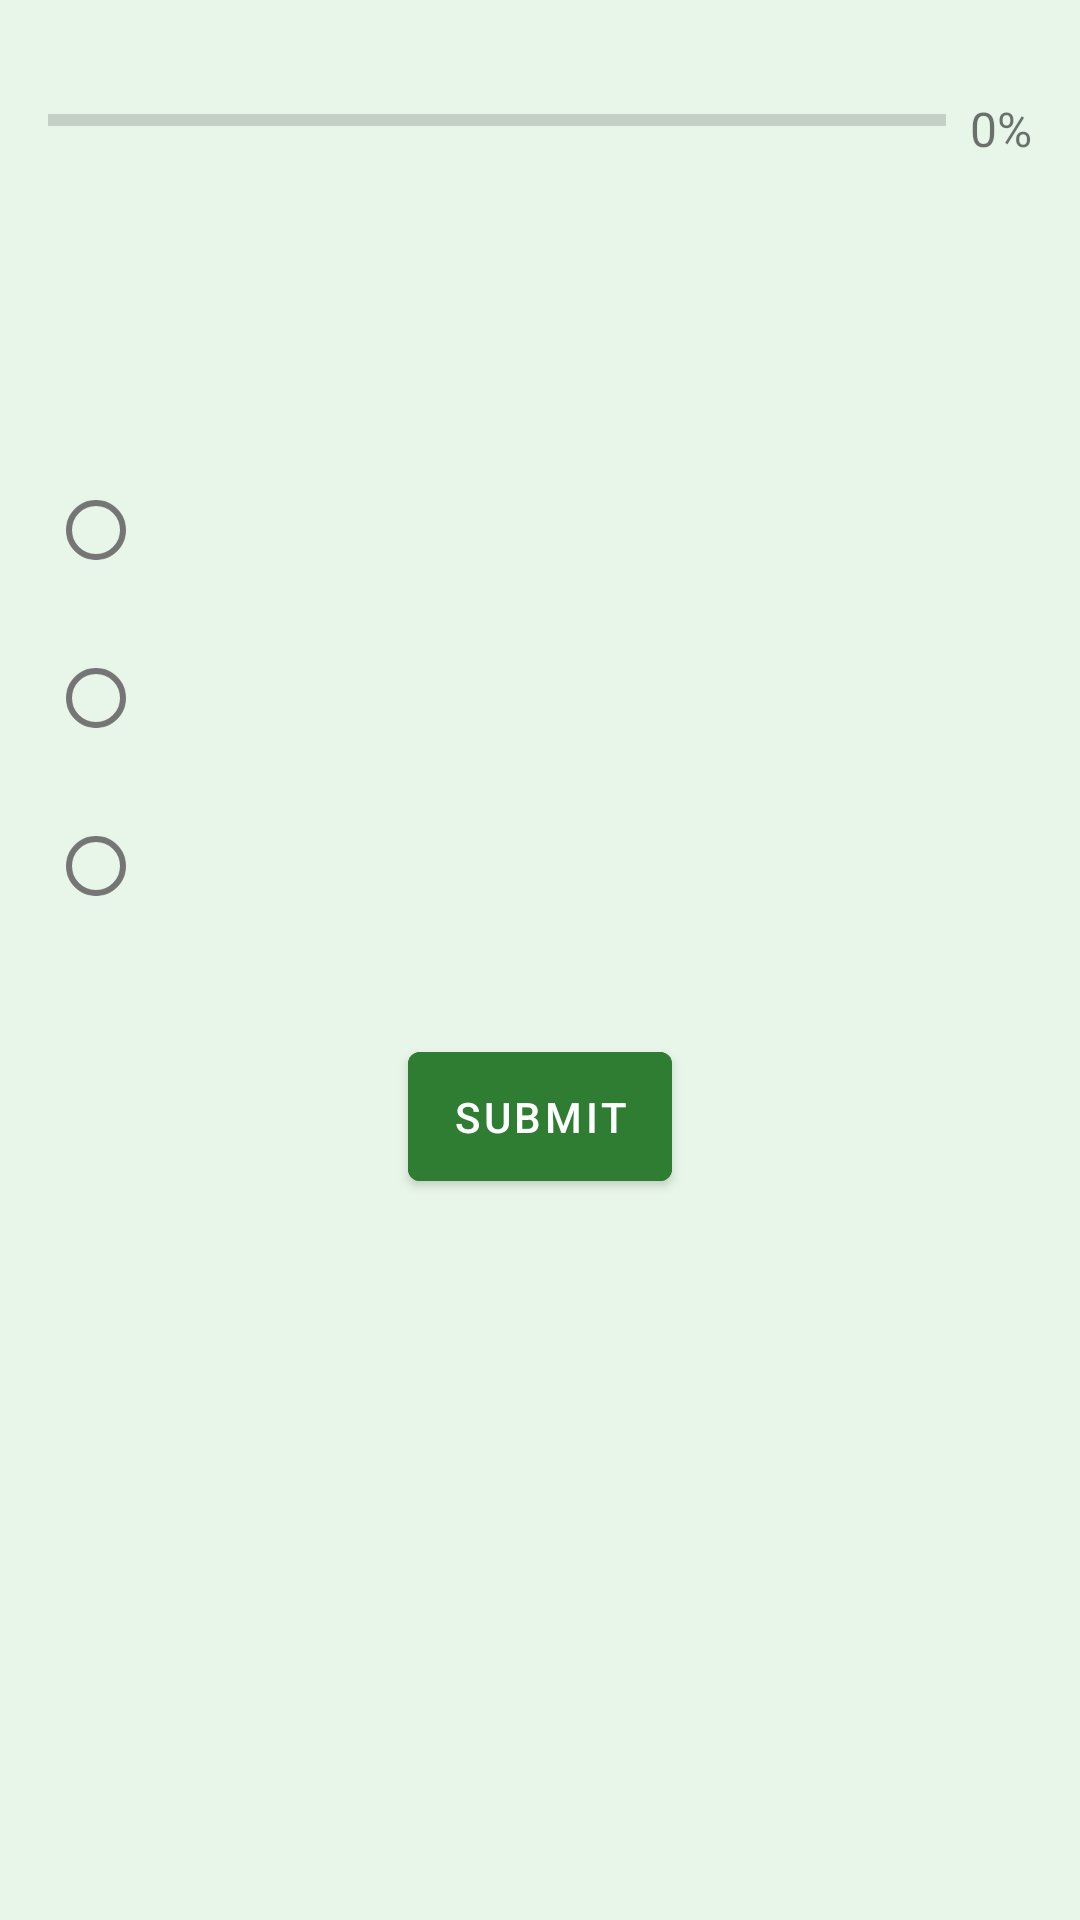

This screen was rendered from an Android layout file. Write that file and the resources it references.
<!-- AndroidManifest.xml: activity theme Theme.QuizApp.NoActionBar -->
<!-- res/layout/activity_quiz.xml -->
<?xml version="1.0" encoding="utf-8"?>
<LinearLayout xmlns:android="http://schemas.android.com/apk/res/android"
    android:layout_width="match_parent"
    android:layout_height="match_parent"
    android:orientation="vertical"
    android:padding="16dp"
    android:background="#E8F5E9">

    
    <LinearLayout
        android:layout_width="match_parent"
        android:layout_height="wrap_content"
        android:orientation="horizontal"
        android:layout_marginTop="16dp">

        <ProgressBar
            android:id="@+id/progressBar"
            style="?android:attr/progressBarStyleHorizontal"
            android:layout_width="0dp"
            android:layout_height="wrap_content"
            android:layout_weight="1"/>

        <TextView
            android:id="@+id/progressText"
            android:layout_width="wrap_content"
            android:layout_height="wrap_content"
            android:text="0%"
            android:textSize="16sp"
            android:layout_marginStart="8dp"
            android:layout_gravity="center_vertical"/>

    </LinearLayout>

    
    <TextView
        android:id="@+id/questionTextView"
        android:layout_width="match_parent"
        android:layout_height="wrap_content"
        android:textSize="20sp"
        android:layout_marginTop="32dp"
        android:padding="8dp"/>

    
    <RadioGroup
        android:id="@+id/optionsRadioGroup"
        android:layout_width="match_parent"
        android:layout_height="wrap_content"
        android:layout_marginTop="16dp">

        <RadioButton
            android:id="@+id/option1"
            android:layout_width="match_parent"
            android:layout_height="wrap_content"
            android:layout_marginTop="8dp"
            android:padding="8dp"/>

        <RadioButton
            android:id="@+id/option2"
            android:layout_width="match_parent"
            android:layout_height="wrap_content"
            android:layout_marginTop="8dp"
            android:padding="8dp"/>

        <RadioButton
            android:id="@+id/option3"
            android:layout_width="match_parent"
            android:layout_height="wrap_content"
            android:layout_marginTop="8dp"
            android:padding="8dp"/>

    </RadioGroup>

    
    <Button
        android:id="@+id/submitButton"
        android:layout_width="wrap_content"
        android:layout_height="wrap_content"
        android:text="Submit"
        android:layout_gravity="center"
        android:layout_marginTop="32dp"
        android:padding="12dp"
        android:backgroundTint="#2E7D32"/>

</LinearLayout>
<!-- resources referenced by this layout -->
<resources>
  <style name="Theme.QuizApp.NoActionBar" parent="Theme.MaterialComponents.DayNight.NoActionBar">
          <item name="colorPrimary">#2E7D32</item>
          <item name="colorPrimaryVariant">#1B5E20</item>
          <item name="colorOnPrimary">#FFFFFF</item>
          <item name="colorSecondary">#4CAF50</item>
          <item name="colorSecondaryVariant">#388E3C</item>
          <item name="colorOnSecondary">#000000</item>
          <item name="android:statusBarColor">?attr/colorPrimaryVariant</item>
      </style>
</resources>
